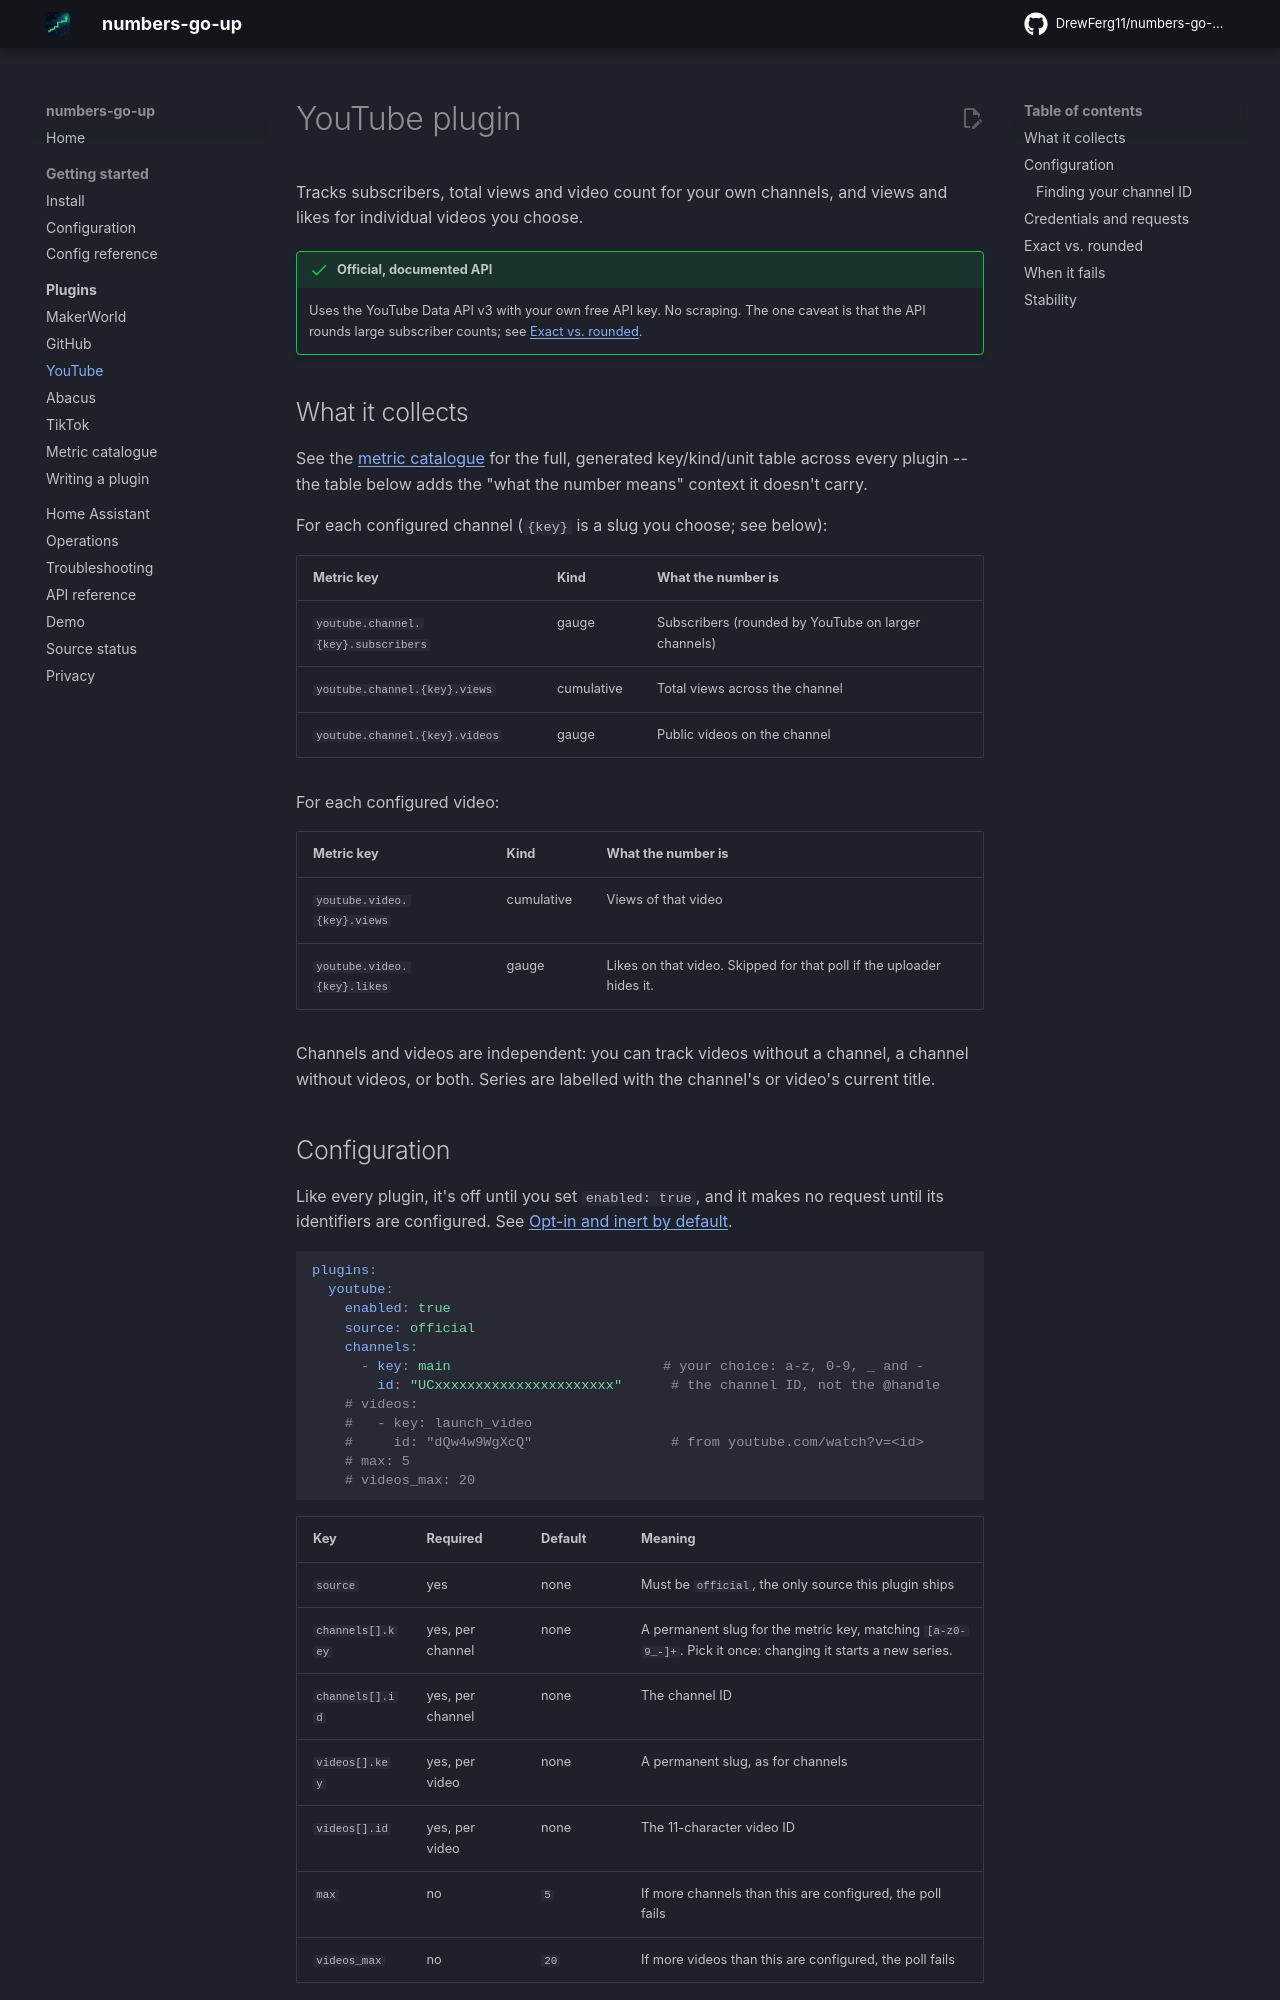

repository: DrewFerg11/numbers-go-up · page: plugins/youtube/index.html · generator: mkdocs

# YouTube plugin

Tracks subscribers, total views and video count for your own channels, and
views and likes for individual videos you choose.

!!! success "Official, documented API"
    Uses the YouTube Data API v3 with your own free API key. No scraping.
    The one caveat is that the API rounds large subscriber counts; see
    [Exact vs. rounded](#exact-vs-rounded).

## What it collects

See the [metric catalogue](metrics.md) for the full, generated key/kind/unit
table across every plugin -- the table below adds the "what the number
means" context it doesn't carry.

For each configured channel (`{key}` is a slug you choose; see below):

| Metric key | Kind | What the number is |
|---|---|---|
| `youtube.channel.{key}.subscribers` | gauge | Subscribers (rounded by YouTube on larger channels) |
| `youtube.channel.{key}.views` | cumulative | Total views across the channel |
| `youtube.channel.{key}.videos` | gauge | Public videos on the channel |

For each configured video:

| Metric key | Kind | What the number is |
|---|---|---|
| `youtube.video.{key}.views` | cumulative | Views of that video |
| `youtube.video.{key}.likes` | gauge | Likes on that video. Skipped for that poll if the uploader hides it. |

Channels and videos are independent: you can track videos without a
channel, a channel without videos, or both. Series are labelled with the
channel's or video's current title.
